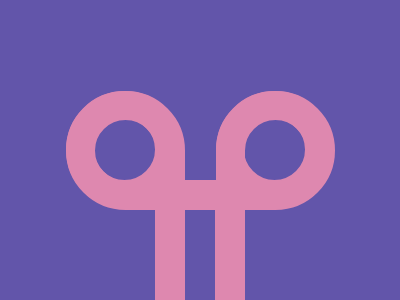

Write the HTML and CSS that draws this image.

<div class='cercle left'></div>
<div class='cercle right'></div>
<div class='cercleDemiL left'></div>
<div class='cercleDemiR right'></div>
<div class='barreMid'></div>
<div class='barreLeft'></div>
<div class='barreRight'></div>


<style>
  body{
    background:#6255AA;
  }
  div {
    width:30px;
    height:120px;
    position:absolute;
    background: #DE88AF;
    top:180px;
  }
  .barreMid{
    width:120px;
    height:30px;
    left: 130px;
  }
  .barreLeft{
    left: 155px;
  }
  .barreRight{
    left: 215px;
    
  }
  .cercle{
    background:transparent;
    width:61px;
    height:61px;
    border-radius:  120px;
    border: solid 28px #DE88AF;
  }
  .cercleDemiL{
    background:transparent;
    width:61px;
    height:61px;
    border-radius:  120px 120px 0px 120px ;
    border: solid 29px #DE88AF;
  }  
  .cercleDemiR{
    background:transparent;
    width:61px;
    height:61px;
    border-radius:  120px 120px 120px 0px ;
    border: solid 29px #DE88AF;
  }
  .left{
    top:91px;
    left: 66px;
  }
  .right{
    top:91px;
    left: 216px;
  }
</style>
